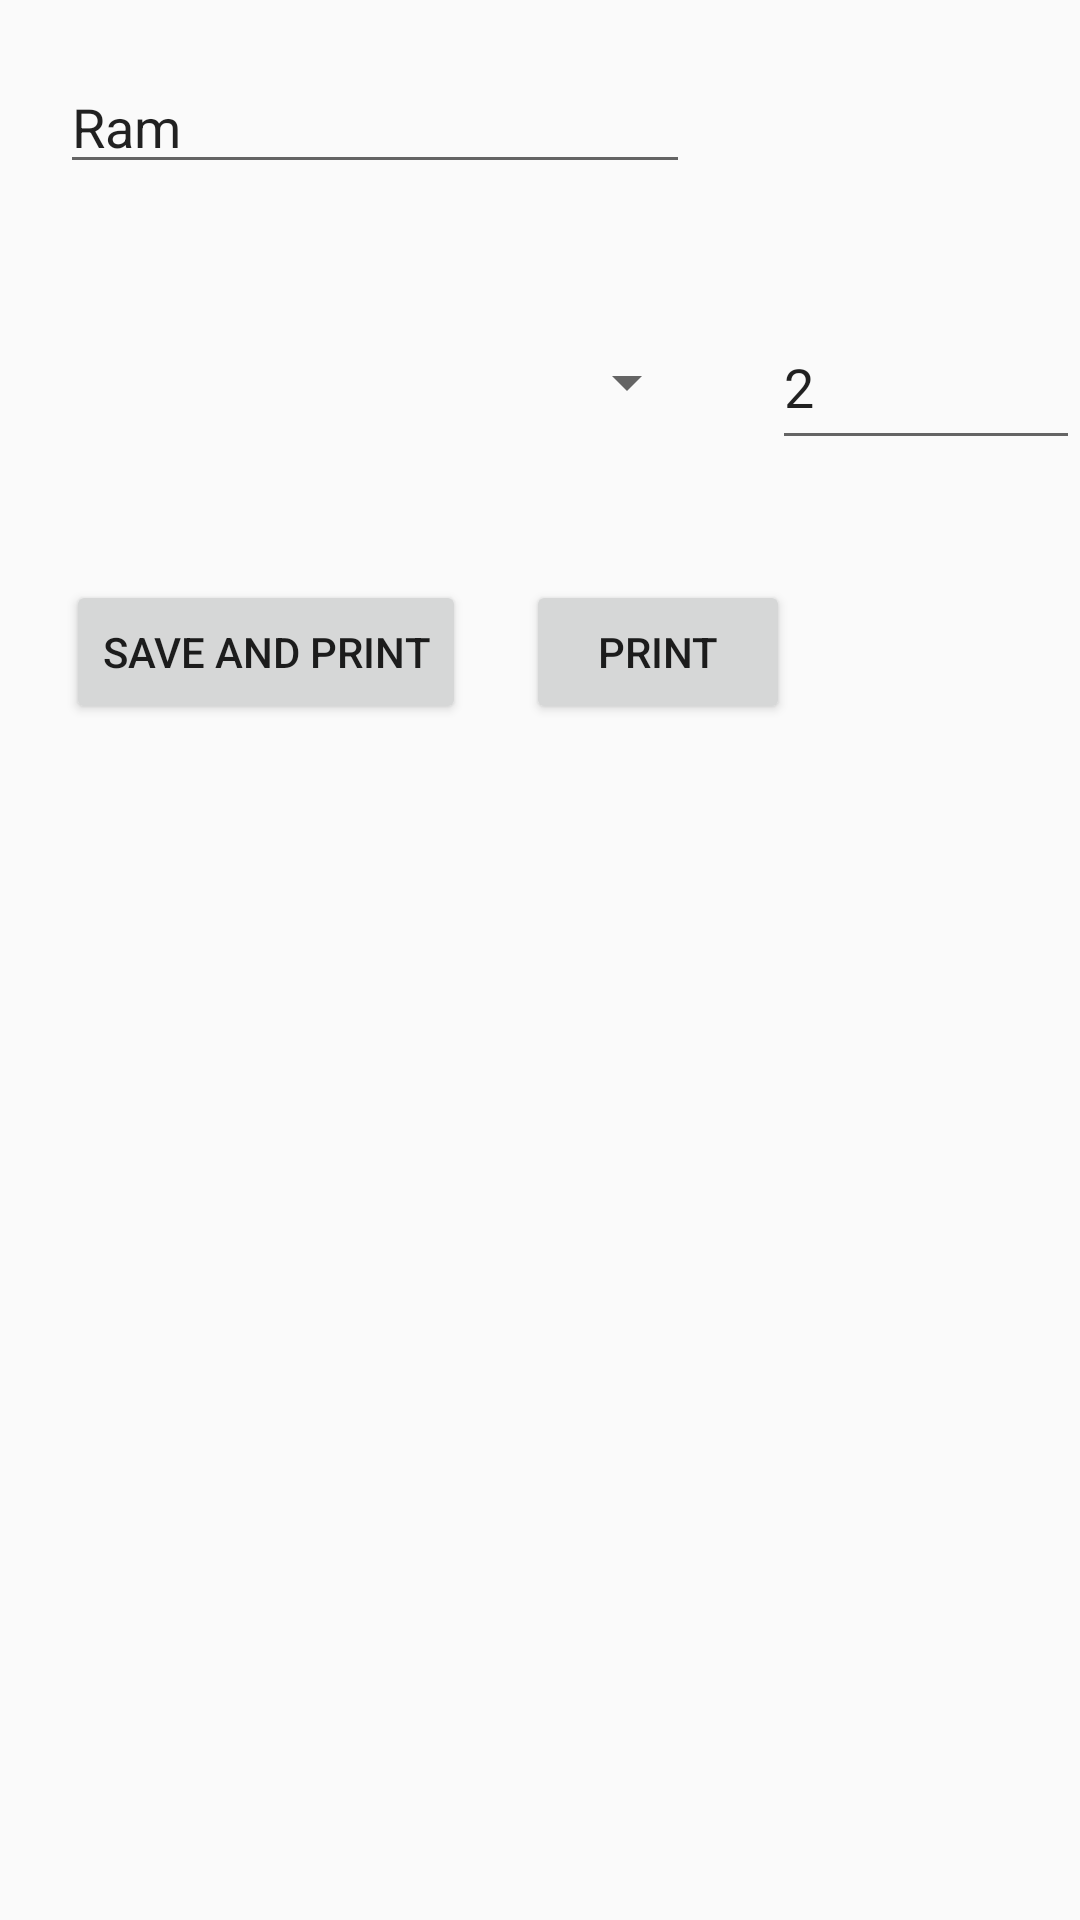

The Android layout XML behind this screen, and the referenced resources:
<!-- AndroidManifest.xml: application theme Theme.App_medC -->
<!-- res/layout/reporte_pdf.xml -->
<?xml version="1.0" encoding="utf-8"?>
<RelativeLayout
    xmlns:android="http://schemas.android.com/apk/res/android"
    android:layout_width="match_parent"
    android:layout_height="match_parent"
    xmlns:tools="http://schemas.android.com/tools"
    tools:context=".MainActivity">

    <EditText
        android:id="@+id/editTextName"
        android:layout_width="wrap_content"
        android:layout_height="wrap_content"
        android:layout_marginStart="20dp"
        android:layout_marginTop="20dp"
        android:layout_marginEnd="20dp"
        android:layout_marginBottom="20dp"
        android:ems="10"
        android:hint="Customer Name"
        android:inputType="textPersonName"
        android:text="Ram"
        tools:layout_editor_absoluteX="16dp"
        tools:layout_editor_absoluteY="32dp" />

    <Spinner
        android:id="@+id/spinner"
        android:layout_width="211dp"
        android:layout_height="52dp"
        android:layout_below="@+id/editTextName"
        android:layout_alignStart="@+id/editTextName"
        android:layout_marginStart="2dp"
        android:layout_marginTop="20dp"
        android:layout_marginEnd="-1dp" />

    <EditText
        android:id="@+id/editTextQty"
        android:layout_width="111dp"
        android:layout_height="52dp"
        android:layout_alignTop="@+id/spinner"
        android:layout_marginStart="25dp"
        android:layout_marginTop="0dp"
        android:layout_toEndOf="@+id/spinner"
        android:ems="10"
        android:inputType="numberDecimal"
        android:text="2" />

    <Button
        android:id="@+id/btnSaveAndPrint"
        android:layout_width="wrap_content"
        android:layout_height="wrap_content"
        android:layout_below="@+id/spinner"
        android:layout_alignStart="@+id/spinner"
        android:layout_marginStart="0dp"
        android:layout_marginTop="40dp"
        android:text="Save and Print" />

    <Button
        android:id="@+id/btnPrint"
        android:layout_width="wrap_content"
        android:layout_height="wrap_content"
        android:layout_alignTop="@+id/btnSaveAndPrint"
        android:layout_marginStart="20dp"
        android:layout_marginTop="0dp"
        android:layout_toEndOf="@+id/btnSaveAndPrint"
        android:text="Print" />

</RelativeLayout>
<!-- resources referenced by this layout -->
<resources>
  <style name="Theme.App_medC" parent="Theme.AppCompat.Light.DarkActionBar">
          
          <item name="colorPrimary">@color/black</item>
          <item name="colorPrimaryDark">@color/purple_700</item>
          <item name="colorAccent">@color/black</item>
          
      </style>
  <color name="black">#FF000000</color>
  <color name="purple_700">#FF3700B3</color>
</resources>
